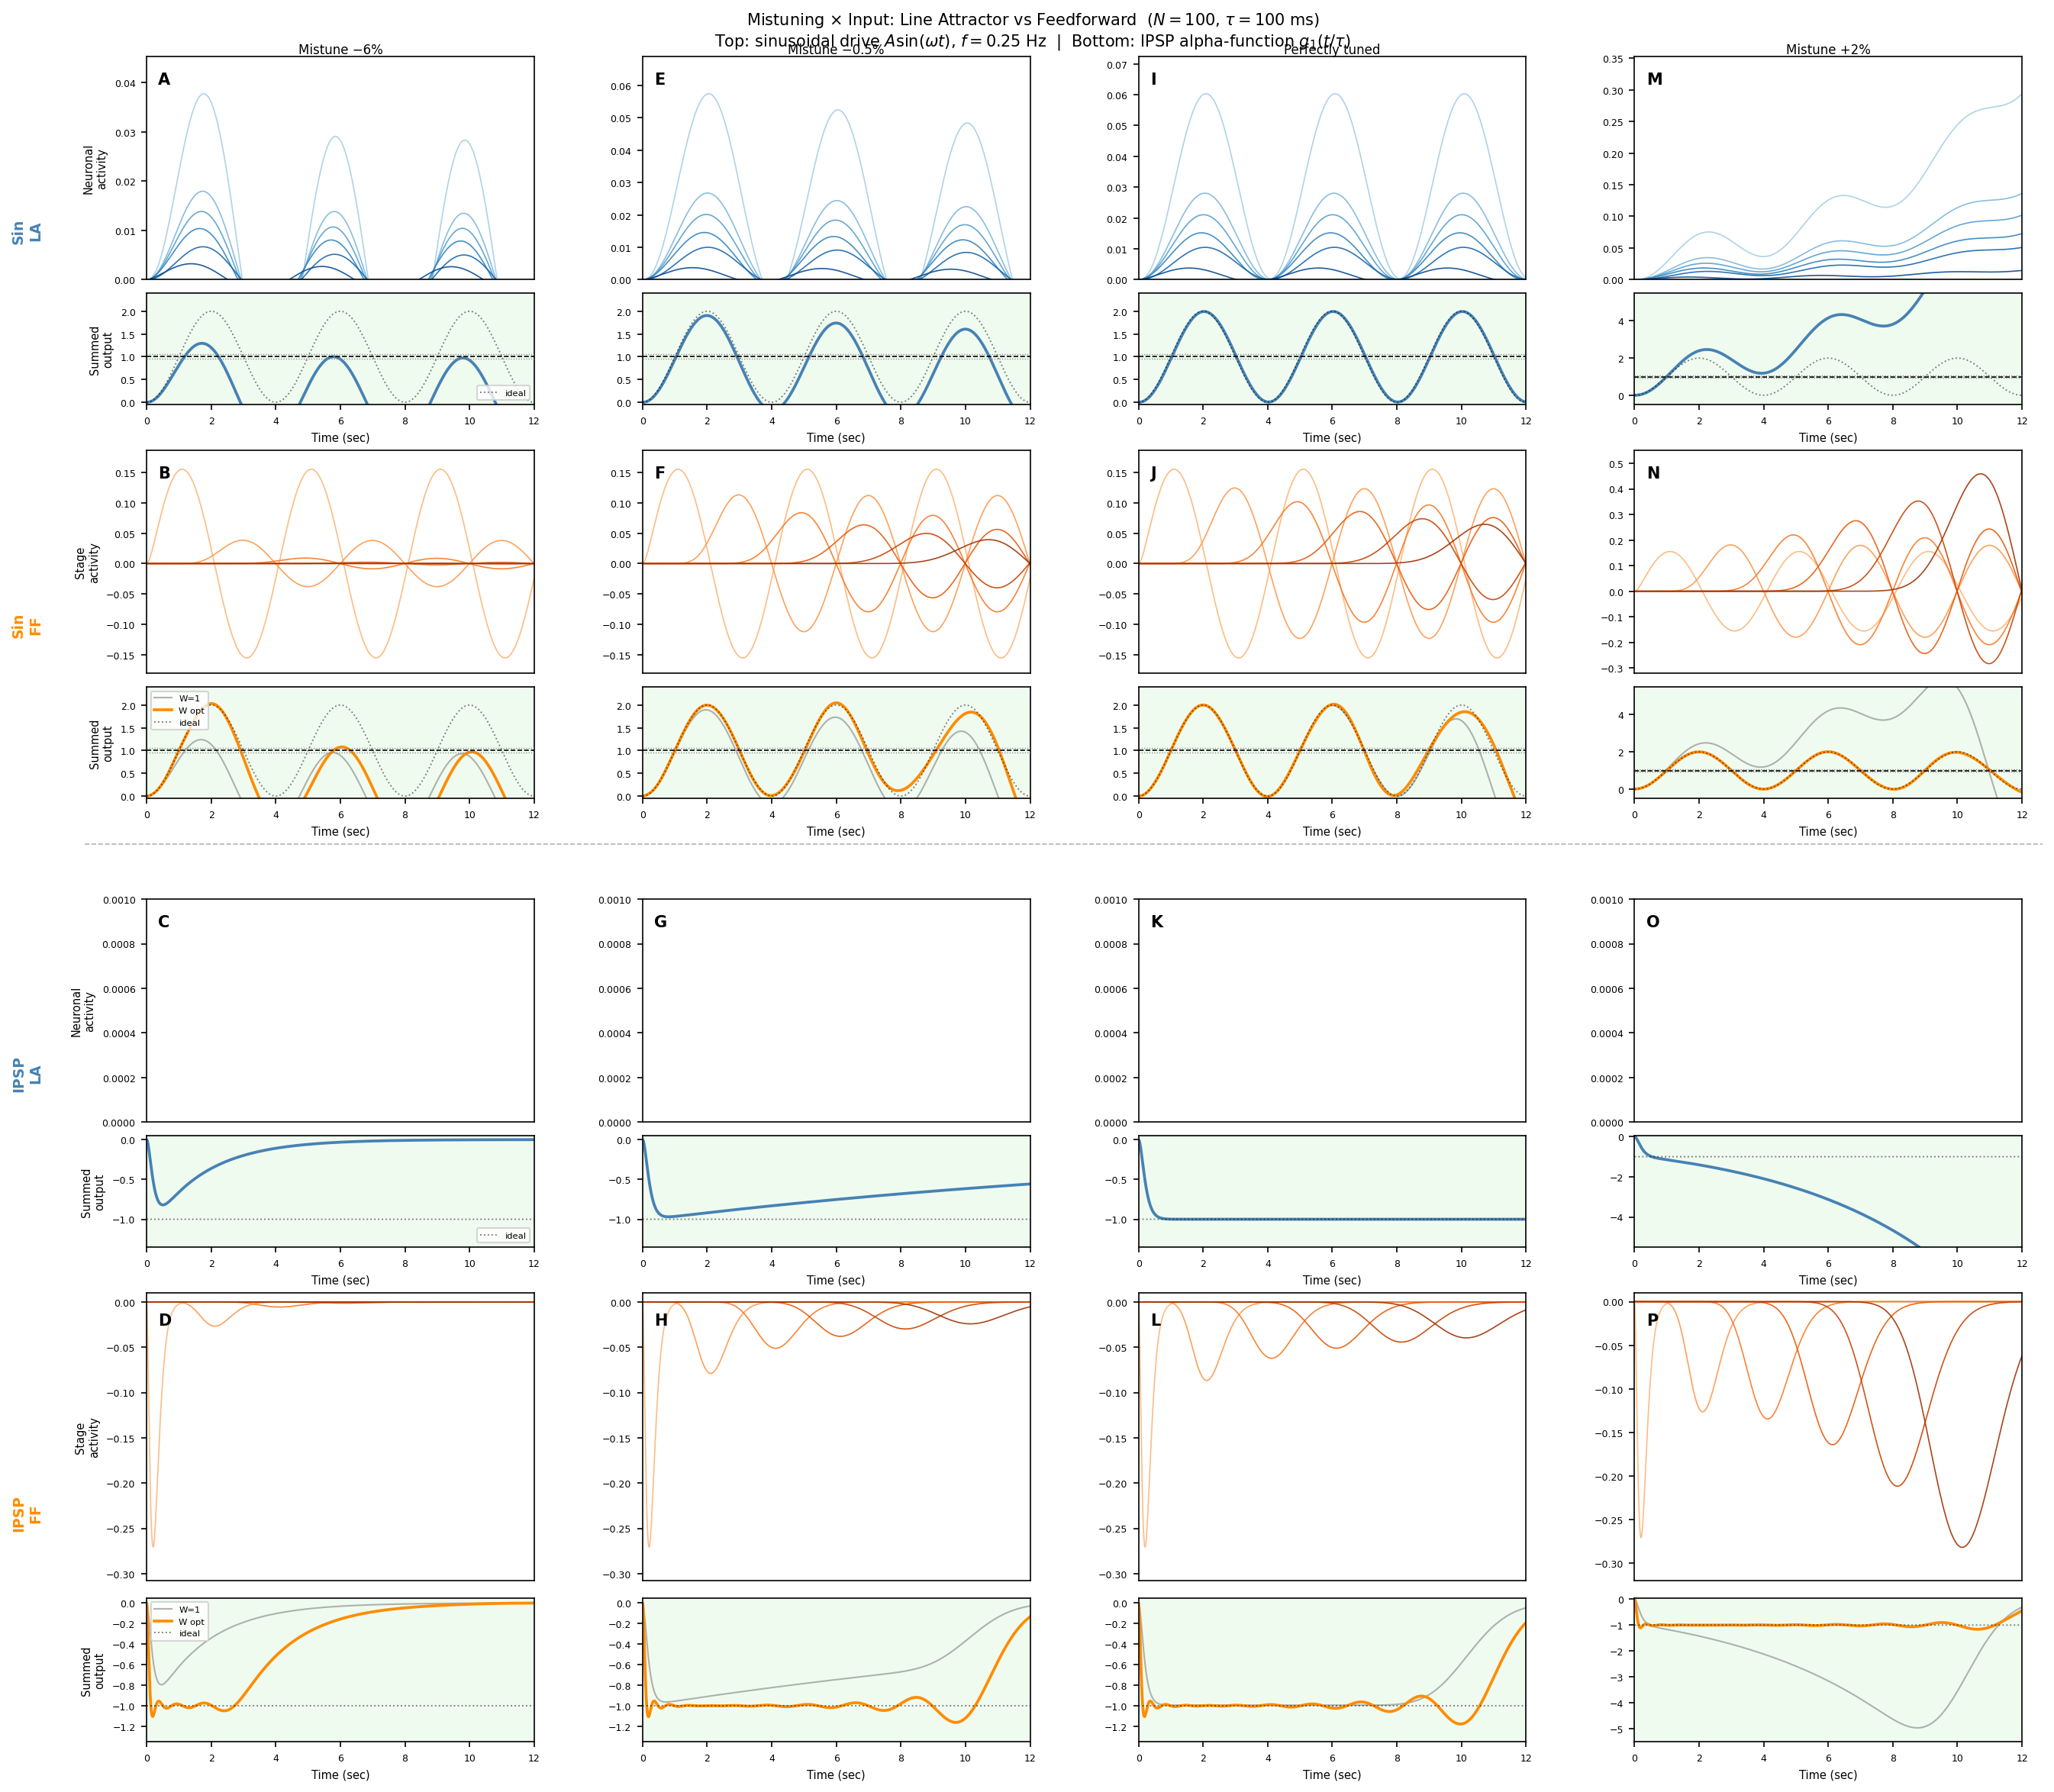

Write Python code to recreate this figure.
"""
Mistuning × Inputs: Line Attractor vs Feedforward
Four epsilon mistunings × two input types (sinusoidal, IPSP).

Layout (top→bottom):
  Row block 1 — Sinusoidal,  Line Attractor   (panels A–D)
  Row block 2 — Sinusoidal,  Feedforward      (panels E–H)
  Row block 3 — IPSP,        Line Attractor   (panels I–L)
  Row block 4 — IPSP,        Feedforward      (panels M–P)

Sinusoidal drive: I(t) = A * sin(omega*t) * c_i / (c·c)
  A = tau*omega  → slow-mode integral = 1 - cos(omega*t), range [0,2] for eps=0.
  For eps≠0 the integral grows/decays as in goldman_fig7.

IPSP drive (alpha function): I(t) = g_1(t/tau) * c_i / (c·c)
  Normalised so slow mode → 1 for eps=0.
  Feedforward: G_n^{IPSP}(t) = (1+eps)^n * g_{n+2}(t/tau).
  Sinusoidal feedforward: solved via vectorised Euler chain ODE.
"""

from __future__ import annotations
import numpy as np
import matplotlib.pyplot as plt
import matplotlib.gridspec as gridspec
from scipy.special import gammaln
from scipy.optimize import lsq_linear
from reduced_autapse_line_attractor import AveragedAutapseParams

# ── Parameters ────────────────────────────────────────────────────────────────
N      = 100
params = AveragedAutapseParams()
tau    = params.tau   # 100 ms

T_ms        = 12_000.0
dt_ms       = 1.0
t_ms        = np.arange(0.0, T_ms + dt_ms, dt_ms)
t_s         = t_ms / 1000.0
T_target_ms = T_ms
SEED        = 42

F_HZ  = 0.25
OMEGA = 2.0 * np.pi * F_HZ / 1000.0
A_SIN = tau * OMEGA          # normalised: slow-mode amplitude = 1

cases = [
    ("Mistune −6%",    -0.06),
    ("Mistune −0.5%",  -0.005),
    ("Perfectly tuned", 0.0),
    ("Mistune +2%",   +0.02),
]


# ── Utilities ─────────────────────────────────────────────────────────────────
def rk4_step(f, y, dt):
    k1 = f(y)
    k2 = f(y + 0.5*dt*k1)
    k3 = f(y + 0.5*dt*k2)
    k4 = f(y + dt*k3)
    return y + (dt/6.0)*(k1 + 2*k2 + 2*k3 + k4)


def gn_fn(n, th):
    with np.errstate(divide='ignore', invalid='ignore'):
        log_g = np.where(
            th > 0,
            n * np.log(np.where(th > 0, th, 1.0)) - th - gammaln(n + 1),
            0.0 if n == 0 else -np.inf,
        )
    return np.exp(log_g)


# ── Network ───────────────────────────────────────────────────────────────────
def build_network(epsilon, seed=SEED):
    rng   = np.random.default_rng(seed)
    b     = np.abs(rng.standard_normal(N)) + 0.1
    b    /= b.sum()
    c_vec = np.abs(rng.standard_normal(N)) + 0.1
    c_vec *= (1.0 + epsilon) / (b @ c_vec)
    return b, c_vec


# ── Line attractor ────────────────────────────────────────────────────────────
def simulate_la(b, c_vec, drive, r0=None):
    R = np.zeros((N, len(t_ms)))
    if r0 is not None:
        R[:, 0] = r0
    for k in range(len(t_ms) - 1):
        I_k = drive[:, k]
        def drdt(r, _I=I_k):
            return (-r + b * (c_vec @ r) + _I) / tau
        R[:, k+1] = rk4_step(drdt, R[:, k], dt_ms)
    return R


def sin_drive(c_vec):
    c2 = c_vec @ c_vec
    return (A_SIN * np.sin(OMEGA * t_ms))[None, :] * c_vec[:, None] / c2


def ipsp_drive(c_vec):
    c2 = c_vec @ c_vec
    return -gn_fn(1, t_ms / tau)[None, :] * c_vec[:, None] / c2   # inhibitory


# ── Feedforward chain (numerical, exact ZOH step) ────────────────────────────
def ff_chain(epsilon: float, input_signal: np.ndarray | None = None) -> np.ndarray:
    """
    Integrate tau dG_n/dt = -G_n + (1+epsilon)*G_{n-1} with exact ZOH step.
    input_signal: (T,) drive to stage 0.  None = delta-pulse IC (G[0,0]=1).
    """
    G     = np.zeros((N, len(t_ms)))
    decay = np.exp(-dt_ms / tau)
    rise  = 1.0 - decay
    w     = 1.0 + epsilon
    if input_signal is None:
        G[0, 0] = 1.0
    for k in range(len(t_ms) - 1):
        src    = np.empty(N)
        src[0] = 0.0 if input_signal is None else input_signal[k]
        src[1:] = w * G[:N-1, k]
        G[:, k+1] = decay * G[:, k] + rise * src
    return G


def ff_sin(epsilon):
    return ff_chain(epsilon, A_SIN * np.sin(OMEGA * t_ms))


def ff_ipsp(epsilon):
    return ff_chain(epsilon, -gn_fn(1, t_ms / tau))   # inhibitory


def fit_w(G, target):
    mask = t_ms > 0
    res  = lsq_linear(G[:, mask].T, target[mask], bounds=(-5.0, 5.0))
    return res.x


# ── Pre-compute ───────────────────────────────────────────────────────────────
target_sin  = 1.0 - np.cos(OMEGA * t_ms)   # ideal LA output for sin drive
target_ipsp = -np.ones(len(t_ms))           # negative step (inhibitory memory)

print("Simulating…")
results = []
for title, epsilon in cases:
    b, c_vec = build_network(epsilon)

    R_sin  = simulate_la(b, c_vec, sin_drive(c_vec))
    R_ipsp = simulate_la(b, c_vec, ipsp_drive(c_vec))   # start silent — same IC as FF

    G_sin  = ff_sin(epsilon)
    G_ipsp = ff_ipsp(epsilon)

    W_sin  = fit_w(G_sin,  target_sin)
    W_ipsp = fit_w(G_ipsp, target_ipsp)

    results.append(dict(
        epsilon=epsilon, title=title, b=b,
        R_sin=R_sin, R_ipsp=R_ipsp,
        G_sin=G_sin, G_ipsp=G_ipsp,
        W_sin=W_sin, W_ipsp=W_ipsp,
    ))
    print(f"  epsilon={epsilon:+.3f}  done")


# ── Figure ────────────────────────────────────────────────────────────────────
fig = plt.figure(figsize=(18, 16))
fig.suptitle(
    (r"Mistuning $\times$ Input: Line Attractor vs Feedforward"
     r"  ($N=100$, $\tau=100$ ms)" + "\n" +
     r"Top: sinusoidal drive $A\sin(\omega t)$, $f={:.2f}$ Hz  |  ".format(F_HZ) +
     r"Bottom: IPSP alpha-function $g_1(t/\tau)$"),
    fontsize=10,
)

# Vertical layout: 4 strips, each [traces(2) + output(1)] sub-height ratio
#   sin_la  0.955 → 0.765
#   sin_ff  0.740 → 0.550
#   ipsp_la 0.495 → 0.305
#   ipsp_ff 0.280 → 0.035
KWGS = dict(left=0.07, right=0.98, wspace=0.28)

gs_sin_la  = gridspec.GridSpec(1, 4, figure=fig, top=0.955, bottom=0.765, **KWGS)
gs_sin_ff  = gridspec.GridSpec(1, 4, figure=fig, top=0.740, bottom=0.550, **KWGS)
gs_ipsp_la = gridspec.GridSpec(1, 4, figure=fig, top=0.495, bottom=0.305, **KWGS)
gs_ipsp_ff = gridspec.GridSpec(1, 4, figure=fig, top=0.280, bottom=0.035, **KWGS)

# Section labels
kw_lbl = dict(va='center', ha='center', rotation=90, fontsize=9, fontweight='bold')
fig.text(0.012, 0.860, "Sin\nLA",   color='steelblue',  **kw_lbl)
fig.text(0.012, 0.645, "Sin\nFF",   color='darkorange', **kw_lbl)
fig.text(0.012, 0.400, "IPSP\nLA",  color='steelblue',  **kw_lbl)
fig.text(0.012, 0.160, "IPSP\nFF",  color='darkorange', **kw_lbl)

# Horizontal separator between sin and IPSP blocks
fig.add_artist(plt.Line2D([0.04, 0.99], [0.525, 0.525],
                           transform=fig.transFigure, color='gray',
                           lw=0.8, ls='--', alpha=0.6))


def decorate_output(ax, ylim):
    ax.axhline(1.00, color='k',    ls='--', lw=0.8, zorder=3)
    ax.axhline(0.95, color='gray', ls=':',  lw=0.6, zorder=3)
    ax.axhline(1.05, color='gray', ls=':',  lw=0.6, zorder=3)
    ax.axvspan(0, T_target_ms / 1000, alpha=0.07, color='limegreen', zorder=0)
    ax.set_xlim([0, T_ms / 1000])
    ax.set_ylim(ylim)
    ax.tick_params(labelsize=6)


N_SHOW = 3
IDX_FF = np.linspace(0, N - 1, 6, dtype=int)

PANEL_LETTERS = iter('ABCDEFGHIJKLMNOP')

for col, res in enumerate(results):
    epsilon = res['epsilon']
    title   = res['title']
    b       = res['b']

    idx_la = np.argsort(b)[::-1][np.linspace(0, N-1, N_SHOW*2, dtype=int)]

    # Per-epsilon ylims for summed output
    # Sinusoidal: base range [0,2]; eps>0 → exponential growth
    ylim_sin      = [-0.5,  5.5]  if epsilon > 0 else [-0.05, 2.4]
    # LA starts at 1 and is driven down; FF starts at 0 and goes negative
    # Both start at 0 and are driven negative — same scale for LA and FF
    ylim_ipsp_la  = [-5.5, 0.05] if epsilon > 0 else [-1.35, 0.05]
    ylim_ipsp_ff  = [-5.5, 0.05] if epsilon > 0 else [-1.35, 0.05]

    for (gs, R_la, G_ff, W_ff, target, ylim, cmap_r, cmap_ff, ideal_lbl) in [
        (gs_sin_la,  res['R_sin'],  res['G_sin'],  res['W_sin'],
         target_sin,  ylim_sin,  plt.cm.Blues,   None,         "ideal"),
        (gs_sin_ff,  None,          res['G_sin'],  res['W_sin'],
         target_sin,  ylim_sin,  None,            plt.cm.Oranges, "ideal"),
        (gs_ipsp_la, res['R_ipsp'], res['G_ipsp'], res['W_ipsp'],
         target_ipsp, ylim_ipsp_la, plt.cm.Blues,   None,         "ideal"),
        (gs_ipsp_ff, None,          res['G_ipsp'], res['W_ipsp'],
         target_ipsp, ylim_ipsp_ff, None,            plt.cm.Oranges, "ideal"),
    ]:
        letter = next(PANEL_LETTERS)

        gs_sub = gridspec.GridSpecFromSubplotSpec(
            2, 1, subplot_spec=gs[col], hspace=0.08, height_ratios=[2, 1],
        )
        ax_top = fig.add_subplot(gs_sub[0])
        ax_bot = fig.add_subplot(gs_sub[1])

        if R_la is not None:
            # Line attractor: individual neuron traces
            for i, ni in enumerate(idx_la):
                shade = 0.35 + 0.55 * i / (N_SHOW*2 - 1)
                ax_top.plot(t_s, R_la[ni], color=cmap_r(shade), lw=0.8, alpha=0.9)
            out_la = R_la.sum(axis=0)
            ax_bot.plot(t_s, out_la,  color='steelblue', lw=1.8)
            ax_bot.plot(t_s, target,  color='k', lw=0.9, ls=':', alpha=0.5,
                        label=ideal_lbl)
            decorate_output(ax_bot, ylim)
            ax_top.set_xlim([0, T_ms/1000])
            ax_top.set_ylim([0, max(R_la[idx_la].max()*1.2, 0.001)])
            if col == 0:
                ax_top.set_ylabel("Neuronal\nactivity", fontsize=7)
                ax_bot.set_ylabel("Summed\noutput",     fontsize=7)
                ax_bot.legend(fontsize=5.5, loc='lower right', framealpha=0.8)
        else:
            # Feedforward: stage activity traces
            for i, ni in enumerate(IDX_FF):
                c = cmap_ff(0.35 + 0.55 * i / (len(IDX_FF) - 1))
                ax_top.plot(t_s, G_ff[ni], color=c, lw=0.8, alpha=0.9)
            out_eq  = G_ff.sum(axis=0)
            out_opt = G_ff.T @ W_ff
            ax_bot.plot(t_s, out_eq,  color='gray',      lw=1.0, ls='-',
                        alpha=0.6, label="W=1")
            ax_bot.plot(t_s, out_opt, color='darkorange', lw=1.8,
                        label="W opt")
            ax_bot.plot(t_s, target,  color='k', lw=0.9, ls=':', alpha=0.5,
                        label=ideal_lbl)
            decorate_output(ax_bot, ylim)
            ax_top.set_xlim([0, T_ms/1000])
            # robust ylim: clip extreme values from mistuned stages
            G_vis = G_ff[IDX_FF]
            ax_top.set_ylim([G_vis.min()*1.1 - 0.01,
                             max(G_vis.max()*1.2, 0.01)])
            if col == 0:
                ax_top.set_ylabel("Stage\nactivity", fontsize=7)
                ax_bot.set_ylabel("Summed\noutput",  fontsize=7)
                ax_bot.legend(fontsize=5.5, loc='upper left', framealpha=0.8)

        ax_top.set_xticks([])
        ax_top.tick_params(labelsize=6)
        ax_bot.set_xlabel("Time (sec)", fontsize=7)

        # Column title only on the topmost row block
        if gs is gs_sin_la:
            ax_top.set_title(title, fontsize=8, pad=2)

        ax_top.text(0.03, 0.93, letter,
                    transform=ax_top.transAxes, fontsize=10,
                    fontweight='bold', va='top')

out_path = (
    r"c:\Users\ET USER\Documents\Caltech\Caltech CNS 187\Final project"
    r"\mistuning_inputs.png"
)
plt.savefig(out_path, dpi=150, bbox_inches='tight')
plt.show()
print(f"\nSaved: {out_path}")
